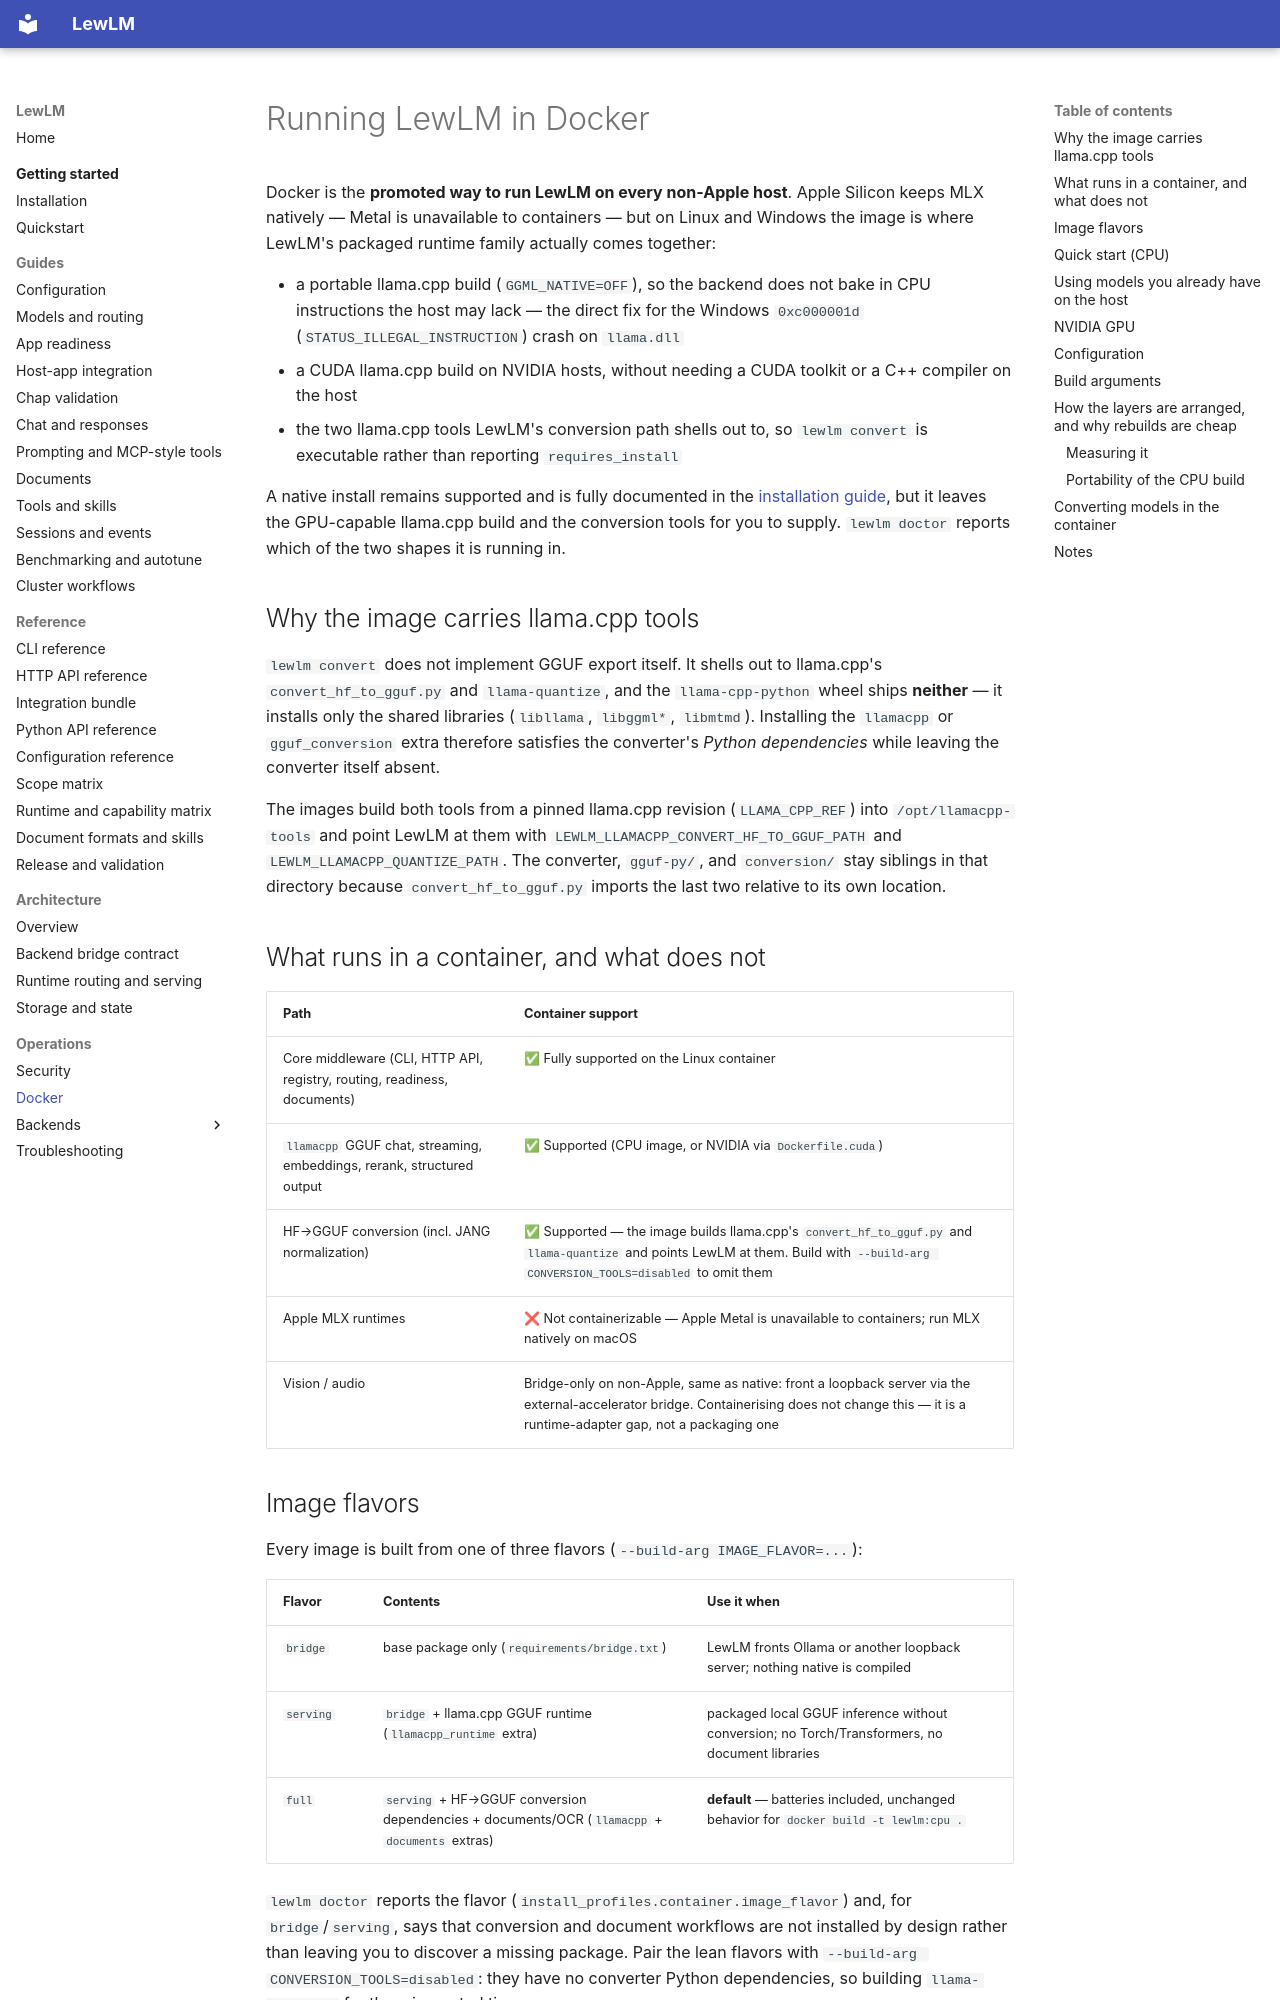

repository: lew-cx/LewLM · page: operations/docker/index.html · generator: mkdocs

# Running LewLM in Docker

Docker is the **promoted way to run LewLM on every non-Apple host**. Apple
Silicon keeps MLX natively — Metal is unavailable to containers — but on Linux
and Windows the image is where LewLM's packaged runtime family actually comes
together:

- a portable llama.cpp build (`GGML_NATIVE=OFF`), so the backend does not bake
  in CPU instructions the host may lack — the direct fix for the Windows
  `0xc000001d` (`STATUS_ILLEGAL_INSTRUCTION`) crash on `llama.dll`
- a CUDA llama.cpp build on NVIDIA hosts, without needing a CUDA toolkit or a
  C++ compiler on the host
- the two llama.cpp tools LewLM's conversion path shells out to, so
  `lewlm convert` is executable rather than reporting `requires_install`

A native install remains supported and is fully documented in the
[installation guide](../getting-started/installation.md), but it leaves the
GPU-capable llama.cpp build and the conversion tools for you to supply.
`lewlm doctor` reports which of the two shapes it is running in.

## Why the image carries llama.cpp tools

`lewlm convert` does not implement GGUF export itself. It shells out to
llama.cpp's `convert_hf_to_gguf.py` and `llama-quantize`, and the
`llama-cpp-python` wheel ships **neither** — it installs only the shared
libraries (`libllama`, `libggml*`, `libmtmd`). Installing the `llamacpp` or
`gguf_conversion` extra therefore satisfies the converter's *Python
dependencies* while leaving the converter itself absent.

The images build both tools from a pinned llama.cpp revision
(`LLAMA_CPP_REF`) into `/opt/llamacpp-tools` and point LewLM at them with
`LEWLM_LLAMACPP_CONVERT_HF_TO_GGUF_PATH` and `LEWLM_LLAMACPP_QUANTIZE_PATH`.
The converter, `gguf-py/`, and `conversion/` stay siblings in that directory
because `convert_hf_to_gguf.py` imports the last two relative to its own
location.

## What runs in a container, and what does not

| Path | Container support |
| --- | --- |
| Core middleware (CLI, HTTP API, registry, routing, readiness, documents) | ✅ Fully supported on the Linux container |
| `llamacpp` GGUF chat, streaming, embeddings, rerank, structured output | ✅ Supported (CPU image, or NVIDIA via `Dockerfile.cuda`) |
| HF→GGUF conversion (incl. JANG normalization) | ✅ Supported — the image builds llama.cpp's `convert_hf_to_gguf.py` and `llama-quantize` and points LewLM at them. Build with `--build-arg CONVERSION_TOOLS=disabled` to omit them |
| Apple MLX runtimes | ❌ Not containerizable — Apple Metal is unavailable to containers; run MLX natively on macOS |
| Vision / audio | Bridge-only on non-Apple, same as native: front a loopback server via the external-accelerator bridge. Containerising does not change this — it is a runtime-adapter gap, not a packaging one |

## Image flavors

Every image is built from one of three flavors (`--build-arg IMAGE_FLAVOR=...`):

| Flavor | Contents | Use it when |
| --- | --- | --- |
| `bridge` | base package only (`requirements/bridge.txt`) | LewLM fronts Ollama or another loopback server; nothing native is compiled |
| `serving` | `bridge` + llama.cpp GGUF runtime (`llamacpp_runtime` extra) | packaged local GGUF inference without conversion; no Torch/Transformers, no document libraries |
| `full` | `serving` + HF→GGUF conversion dependencies + documents/OCR (`llamacpp` + `documents` extras) | **default** — batteries included, unchanged behavior for `docker build -t lewlm:cpu .` |

`lewlm doctor` reports the flavor (`install_profiles.container.image_flavor`) and,
for `bridge`/`serving`, says that conversion and document workflows are not
installed by design rather than leaving you to discover a missing package.
Pair the lean flavors with `--build-arg CONVERSION_TOOLS=disabled`: they have
no converter Python dependencies, so building `llama-quantize` for them is
wasted time.
